Run: headless pygame with SDL's dummy video driver; simulated clock (each Clock.tick advances the game by its frame time, no real sleeping); random seed 0; keys injected as events and as key.get_pressed() state; no mouse input.
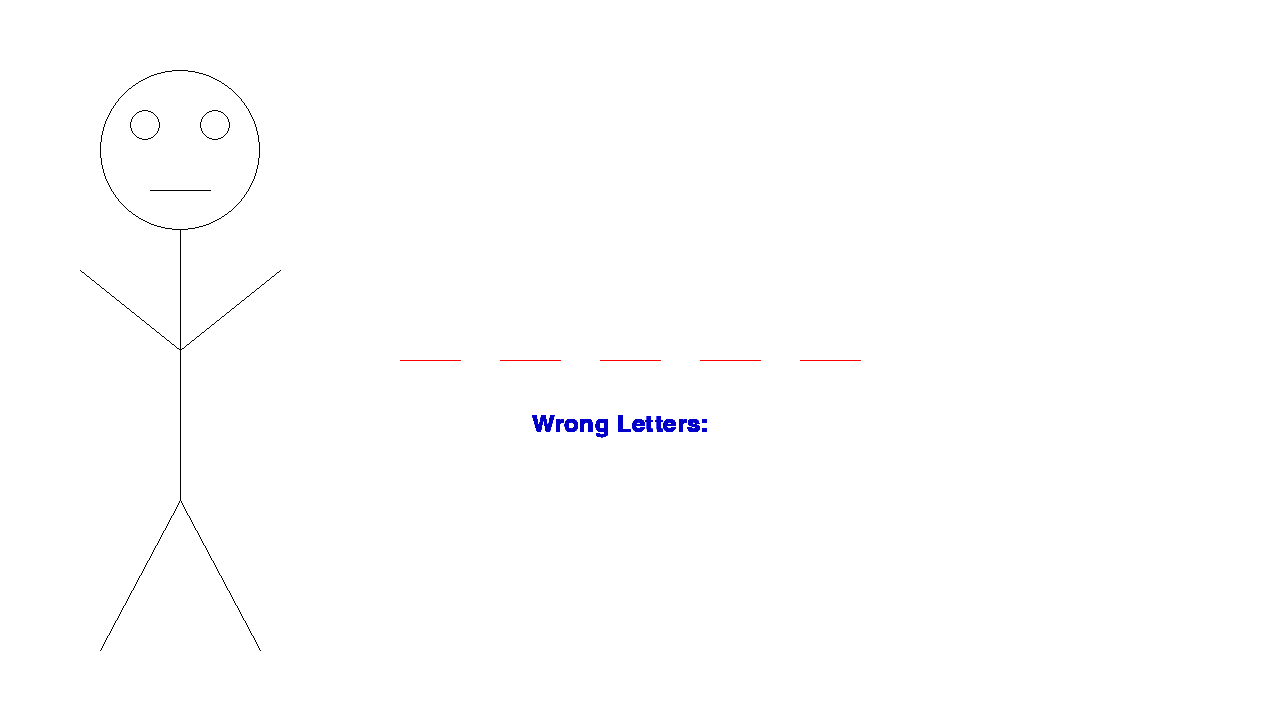
Frame 1 of 4 · flips 1–60 · no input
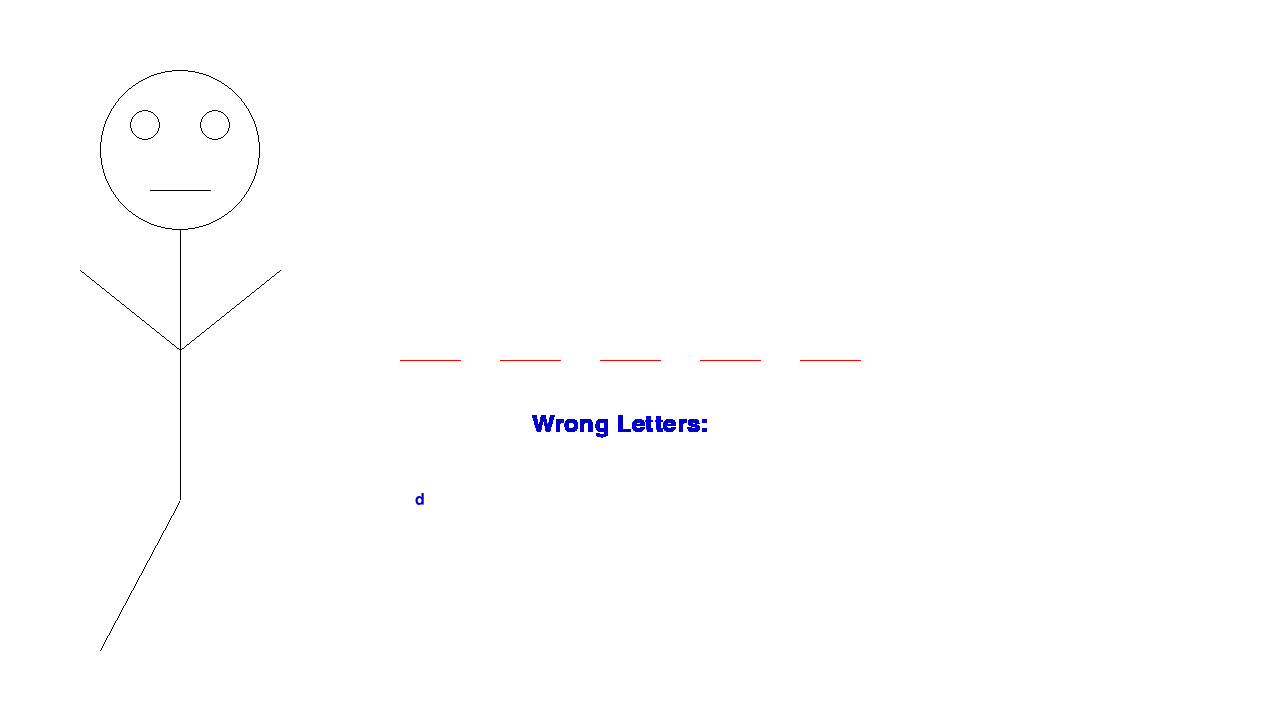
Frame 2 of 4 · flips 61–180 · tapped SPACE, RETURN · held RIGHT (→), D
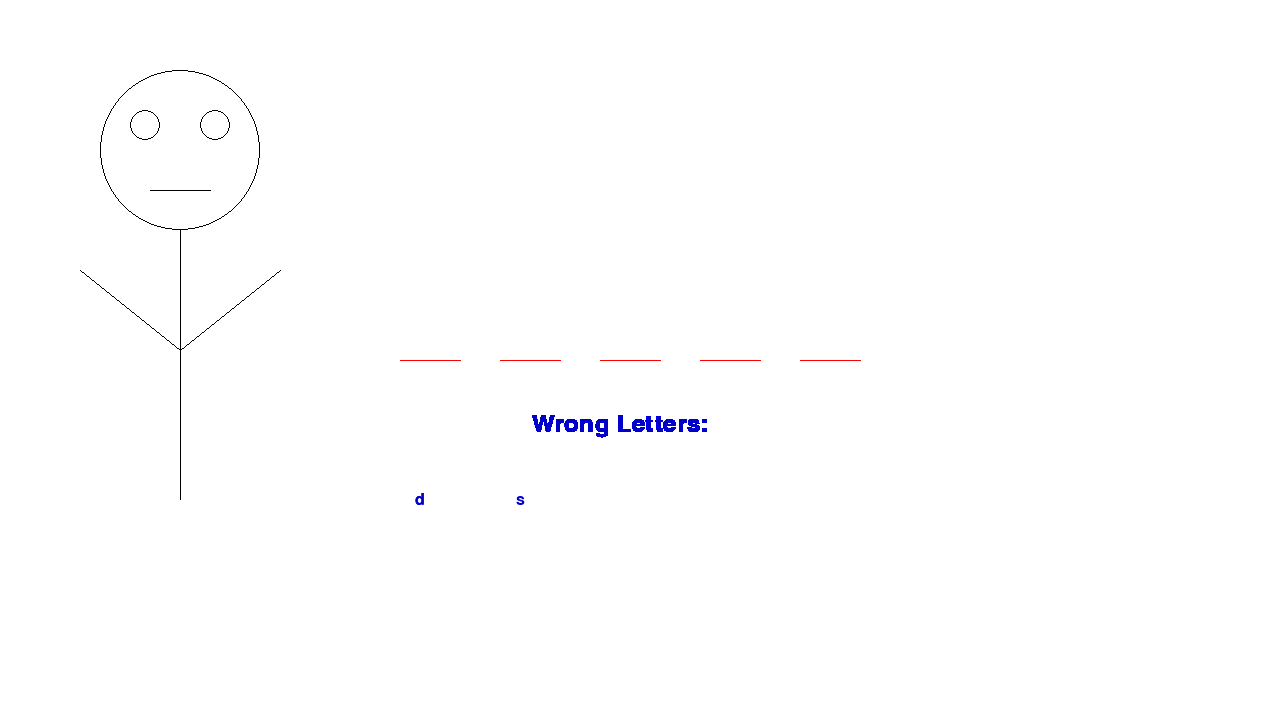
Frame 3 of 4 · flips 181–300 · held DOWN (↓), S
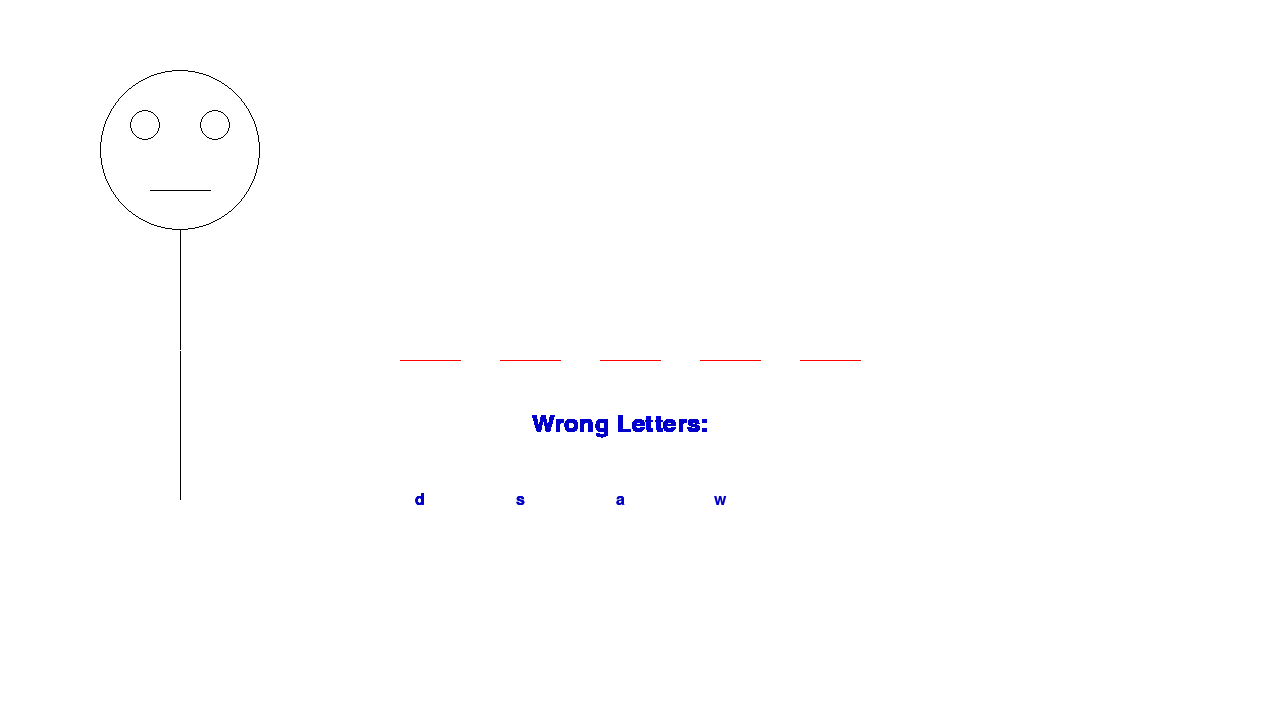
Frame 4 of 4 · flips 301–420 · held LEFT (←), A, UP (↑), W

The pygame program that drew these frames:

# Example file showing a circle moving on screen
import pygame
import random

# pygame setup
pygame.init()
screen = pygame.display.set_mode((1280, 720))
clock = pygame.time.Clock()
running = True
dt = 0
red = (200, 0, 0)
green = (0, 200, 0)
blue = (0, 0, 200)


player_pos = pygame.Vector2(screen.get_width() / 2, screen.get_height() / 2)

screen.fill((255, 255, 255))


def showSpaceForLetters(numOfLetters, height, size):
    for i in range(numOfLetters):
        pygame.draw.line(screen, (255, 0, 0), ((i+4) * 100, height), ((i+4) * 100 + size, height))

def write(word, xPosition, yPosition, fontSize):
    font = pygame.font.SysFont("Arial", fontSize)
    textsurface = font.render(word, True, blue)
    screen.blit(textsurface,(xPosition - textsurface.get_width() // 2, yPosition - textsurface.get_height() // 2))
    #pygame.Surface.blit(textsurface, screen, (xPosition...))

words = ["hangman", "input", "book"]
correct_letters = []
wrong_letters = []
correctWord = None
lettersOnScreen = []


def writeUserKey(keycode, letter, position):
    keys = pygame.key.get_pressed()
    if keys[keycode]:
        write(letter, position[0], position[1], 24)


def allTheLetters():
    return range(pygame.K_a, pygame.K_z + 1)


def setWord(wordList):
    global correctWord
    correctWord = wordList[random.randint(0, len(wordList) - 1)]
    for i in range(len(correctWord)):
        correct_letters.append(correctWord[i])


def letterCheck(keycode, letter):
    isLetterCorrect = False
    keys = pygame.key.get_pressed()
    if keys[keycode]:
        print("keycode = ", keycode)
        for i in range(len(correct_letters)):
            print("i=", i)
            if letter == correct_letters[i]:
                write(letter, (i+4.35) * 100, 341, 36)
                isLetterCorrect = True
                
                #break
        if isLetterCorrect:
            #write(letter, (i+4.35) * 100, 341, 36)
            #print(letter, " is correct")

            # if the letter is not in wrongletters, then add it.
            if letter not in lettersOnScreen:
                lettersOnScreen.append(letter)
        else:
            print(letter, " isn't correct")

            # if the letter is not in wrongletters, then add it.
            if letter not in wrong_letters:
                wrong_letters.append(letter)
            # then, write out all the wrong letters.
                for i in range(len(wrong_letters)):
                    write(wrong_letters[i], (i+4.2) * 100, 500, 24)
            # for i in range(len(wrong_letters)):
            #     print("inside the loop, Woohoo!!!!!")
            #     if letter == wrong_letters[i]:
            #         print(letter, " is in wrong letters")
            #         break
            #         print(letter, " is not in wrong letters")
            #         write(letter, (wrongLetterCount+4.2) * 100, 581, 24)
            #         wrongLetterCount = wrongLetterCount + 1
            #         wrong_letters.append(letter)

def takeKeyInput():
    y = 0
    for keycode in allTheLetters():
        letter = chr(keycode)
        letterCheck(keycode, letter)
        y = y + 1

def lossCheck():
    return(len(wrong_letters) >= 6)
        
    

def winCheck():
    print(lettersOnScreen)
    print(correct_letters)
    lettersMatch = True
    for i in range(len(correct_letters)):
        if correct_letters[i] not in lettersOnScreen:
            lettersMatch = False
            
    return(lettersMatch)

def endGameCheck():
    win = winCheck()
    lose = lossCheck()
    # what should the logic for winning and losing be?
    if lose:
        write(f"You Lose, the word was {correctWord}", 640, 150, 50)
    if win:
        write("You Win", 640, 150, 50)
    if not win and not lose:
        takeKeyInput()
        guy(len(wrong_letters))

   



def guy(numOfWrongLetters):
    headArea = pygame.Rect(100, 70, 160, 160)
    eye1 = pygame.Rect(130, 110, 30, 30)
    eye2 = pygame.Rect(200, 110, 30, 30)
    pygame.draw.ellipse(screen, (0, 0, 0), headArea, 1)
    pygame.draw.ellipse(screen, (0, 0, 0), eye1, 1)
    pygame.draw.ellipse(screen, (0, 0, 0), eye2, 1)
    pygame.draw.line(screen, (0, 0, 0), (150, 190), (210, 190))
    pygame.draw.line(screen, (0, 0, 0), (180, 230), (180, 500))
    pygame.draw.line(screen, (0, 0, 0), (180, 500), (260, 650))
    pygame.draw.line(screen, (0, 0, 0), (180, 500), (100, 650))
    pygame.draw.line(screen, (0, 0, 0), (180, 350), (80, 270))
    pygame.draw.line(screen, (0, 0, 0), (180, 350), (280, 270))
    if numOfWrongLetters >= 1:
        pygame.draw.line(screen, (255, 255, 255), (180, 500), (260, 650))
    if numOfWrongLetters >= 2:
        pygame.draw.line(screen, (255, 255, 255), (180, 500), (100, 650))
    if numOfWrongLetters >= 3:
        pygame.draw.line(screen, (255, 255, 255), (180, 350), (80, 270))
    if numOfWrongLetters >= 4:
        pygame.draw.line(screen, (255, 255, 255), (180, 350), (280, 270))
    if numOfWrongLetters >= 5:
        pygame.draw.line(screen, (255, 255, 255), (180, 230), (180, 500))

    if numOfWrongLetters >= 6:
        pygame.draw.line(screen, (255, 255, 255), (150, 190), (210, 190))
        pygame.draw.ellipse(screen, (255, 255, 255), eye1, 1)
        pygame.draw.ellipse(screen, (255, 255, 255), eye2, 1)
    


setWord(words)

while running:
    # poll for events
    # pygame.QUIT event means the user clicked X to close your window
    for event in pygame.event.get():
        if event.type == pygame.QUIT:
            running = False

     #print("keys = ", keys)
    

    # TODO can we call keys.getPressed only once in the main loop??
    
    
    """
        if not win and not lose:
            letterCheck:
        
        
    """
    #writeUserKey(pygame.K_s, "S", (1200, 60))

    # Show the letter on the screen:
    showSpaceForLetters(len(correct_letters), 720/2, 60)
    write("Wrong Letters:", 620, 425, 36)
    

    endGameCheck()
    
    

    # flip() the display to put your work on screen
    pygame.display.flip()

    # limits FPS to 60
    # dt is delta time in seconds since last frame, used for framerate-
    # independent physics.
    dt = clock.tick(60) / 1000

pygame.quit()
